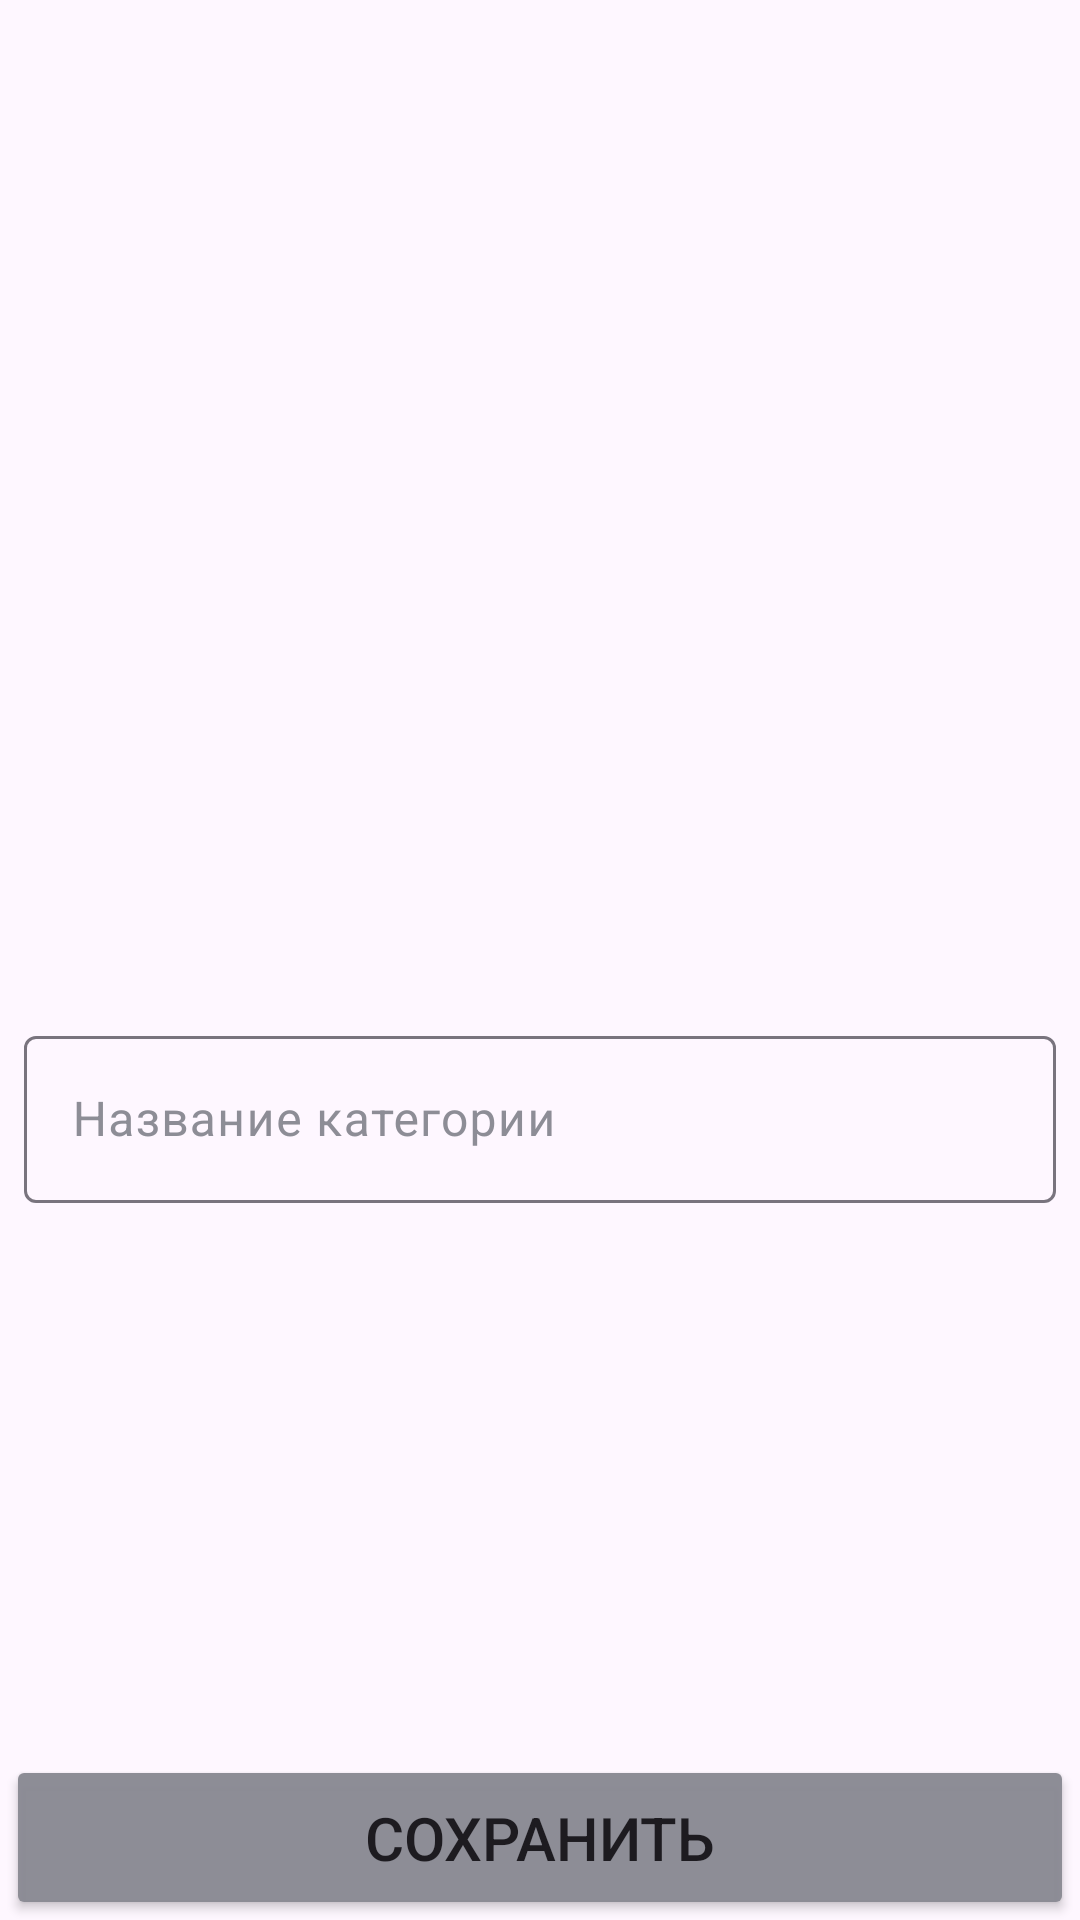

Produce the Android XML layout that renders to this screen, including the resource entries it uses.
<!-- AndroidManifest.xml: application theme Theme.MyRecipes -->
<!-- res/layout/fragment_create_category.xml -->
<androidx.constraintlayout.widget.ConstraintLayout xmlns:android="http://schemas.android.com/apk/res/android"
    xmlns:app="http://schemas.android.com/apk/res-auto"
    xmlns:tools="http://schemas.android.com/tools"
    android:layout_width="match_parent"
    android:layout_height="match_parent"
    tools:context=".presentation.fragments.CreateCategoryFragment">


    <ImageView
        android:id="@+id/image_view"
        android:layout_width="300dp"
        android:layout_height="300dp"
        android:layout_margin="20dp"
        android:scaleType="centerCrop"
        android:src="@drawable/add_a_photo"
        app:layout_constraintEnd_toEndOf="parent"
        app:layout_constraintStart_toStartOf="parent"
        app:layout_constraintTop_toTopOf="parent" />

    <com.google.android.material.textfield.TextInputLayout
        android:id="@+id/category_name"
        android:layout_width="0dp"
        android:layout_height="wrap_content"
        android:layout_marginTop="20dp"
        android:hint="Название категории"
        android:textColorHint="@color/gray_very_light"
        app:hintTextColor="@color/gray_very_light"
        app:layout_constraintEnd_toEndOf="parent"
        app:layout_constraintStart_toStartOf="parent"
        app:layout_constraintTop_toBottomOf="@id/image_view">

        <com.google.android.material.textfield.TextInputEditText
            android:id="@+id/editText"
            android:layout_width="match_parent"
            android:layout_height="wrap_content"
            android:layout_marginHorizontal="8dp"
            android:textColor="@color/white" />

    </com.google.android.material.textfield.TextInputLayout>


    <Button
        android:id="@+id/save_category"
        android:layout_width="0dp"
        android:layout_height="55dp"
        android:layout_marginHorizontal="2dp"
        android:backgroundTint="@color/gray_very_light"
        android:text="Сохранить"
        android:textSize="@dimen/text_title"
        app:layout_constraintBottom_toBottomOf="parent"
        app:layout_constraintEnd_toEndOf="parent"
        app:layout_constraintStart_toStartOf="parent" />

</androidx.constraintlayout.widget.ConstraintLayout>
<!-- resources referenced by this layout -->
<resources>
  <color name="gray_very_light">#FC8C8C95</color>
  <color name="white">#FFFFFFFF</color>
  <dimen name="text_title">20sp</dimen>
  <style name="Theme.MyRecipes" parent="Base.Theme.MyRecipes" />
  <style name="Base.Theme.MyRecipes" parent="Theme.Material3.DayNight.NoActionBar">
  
      </style>
</resources>
